Run: headless pygame with SDL's dummy video driver; simulated clock (each Clock.tick advances the game by its frame time, no real sleeping); random seed 0; keys injected as events and as key.get_pressed() state; no mouse input.
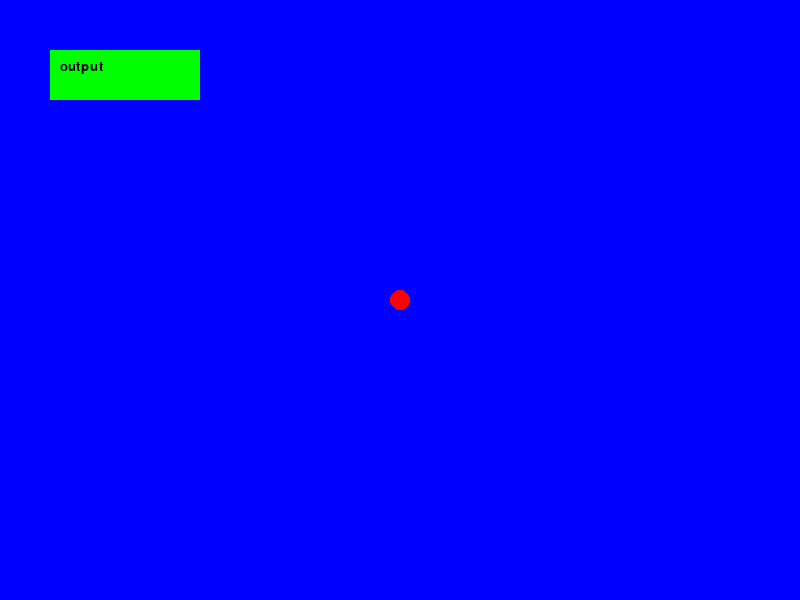
Frame 1 of 4 · flips 1–60 · no input
Frame 2 of 4 · flips 61–180 · tapped SPACE, RETURN · held RIGHT (→), D · screen unchanged from frame 1, image omitted
Frame 3 of 4 · flips 181–300 · held DOWN (↓), S · screen unchanged from frame 2, image omitted
Frame 4 of 4 · flips 301–420 · held LEFT (←), A, UP (↑), W · screen unchanged from frame 3, image omitted

The pygame program that drew these frames:

# GUI using pygame

# Imports

import pygame
import json
import os
from pygame.locals import *

pygame.font.init()

# Variables

FPS = 120

WHITE = (255, 255, 255)
BLACK = (0, 0, 0)
RED = (255, 0, 0)
GREEN = (0, 255, 0)
BLUE = (0, 0, 255)

BLOCK_FONT = pygame.font.SysFont("lemon", 20)


class Block:
    def __init__(self, x, y, color, name, func):
        self.color = color
        self.x = x
        self.y = y
        self.name = name
        self.func = func

    def draw(self, win):
        pygame.draw.rect(win, self.color, (self.x, self.y, 150, 50))
        text = BLOCK_FONT.render(self.name, True, BLACK)
        win.blit(text, (self.x + 10, self.y + 10))


def main():
    def draw():
        win.fill(BLUE)

        # TEST
        pygame.draw.circle(win, RED, (width // 2, height // 2), 10)

        for b in blocks:
            b.draw(win)

        pygame.display.update()

    width, height = 800, 600

    run = True
    clock = pygame.time.Clock()

    win = pygame.display.set_mode((width, height), flags=RESIZABLE)
    pygame.display.set_caption("Code generator")

    blocks = [Block(50, 50, GREEN, "output", "print")]

    while run:
        clock.tick(FPS)
        draw()

        for event in pygame.event.get():
            if event.type == pygame.QUIT:
                run = False
            elif event.type == pygame.VIDEORESIZE:
                width, height = event.w, event.h
                win = pygame.display.set_mode((width, height), flags=RESIZABLE)

    pygame.quit()


main()
